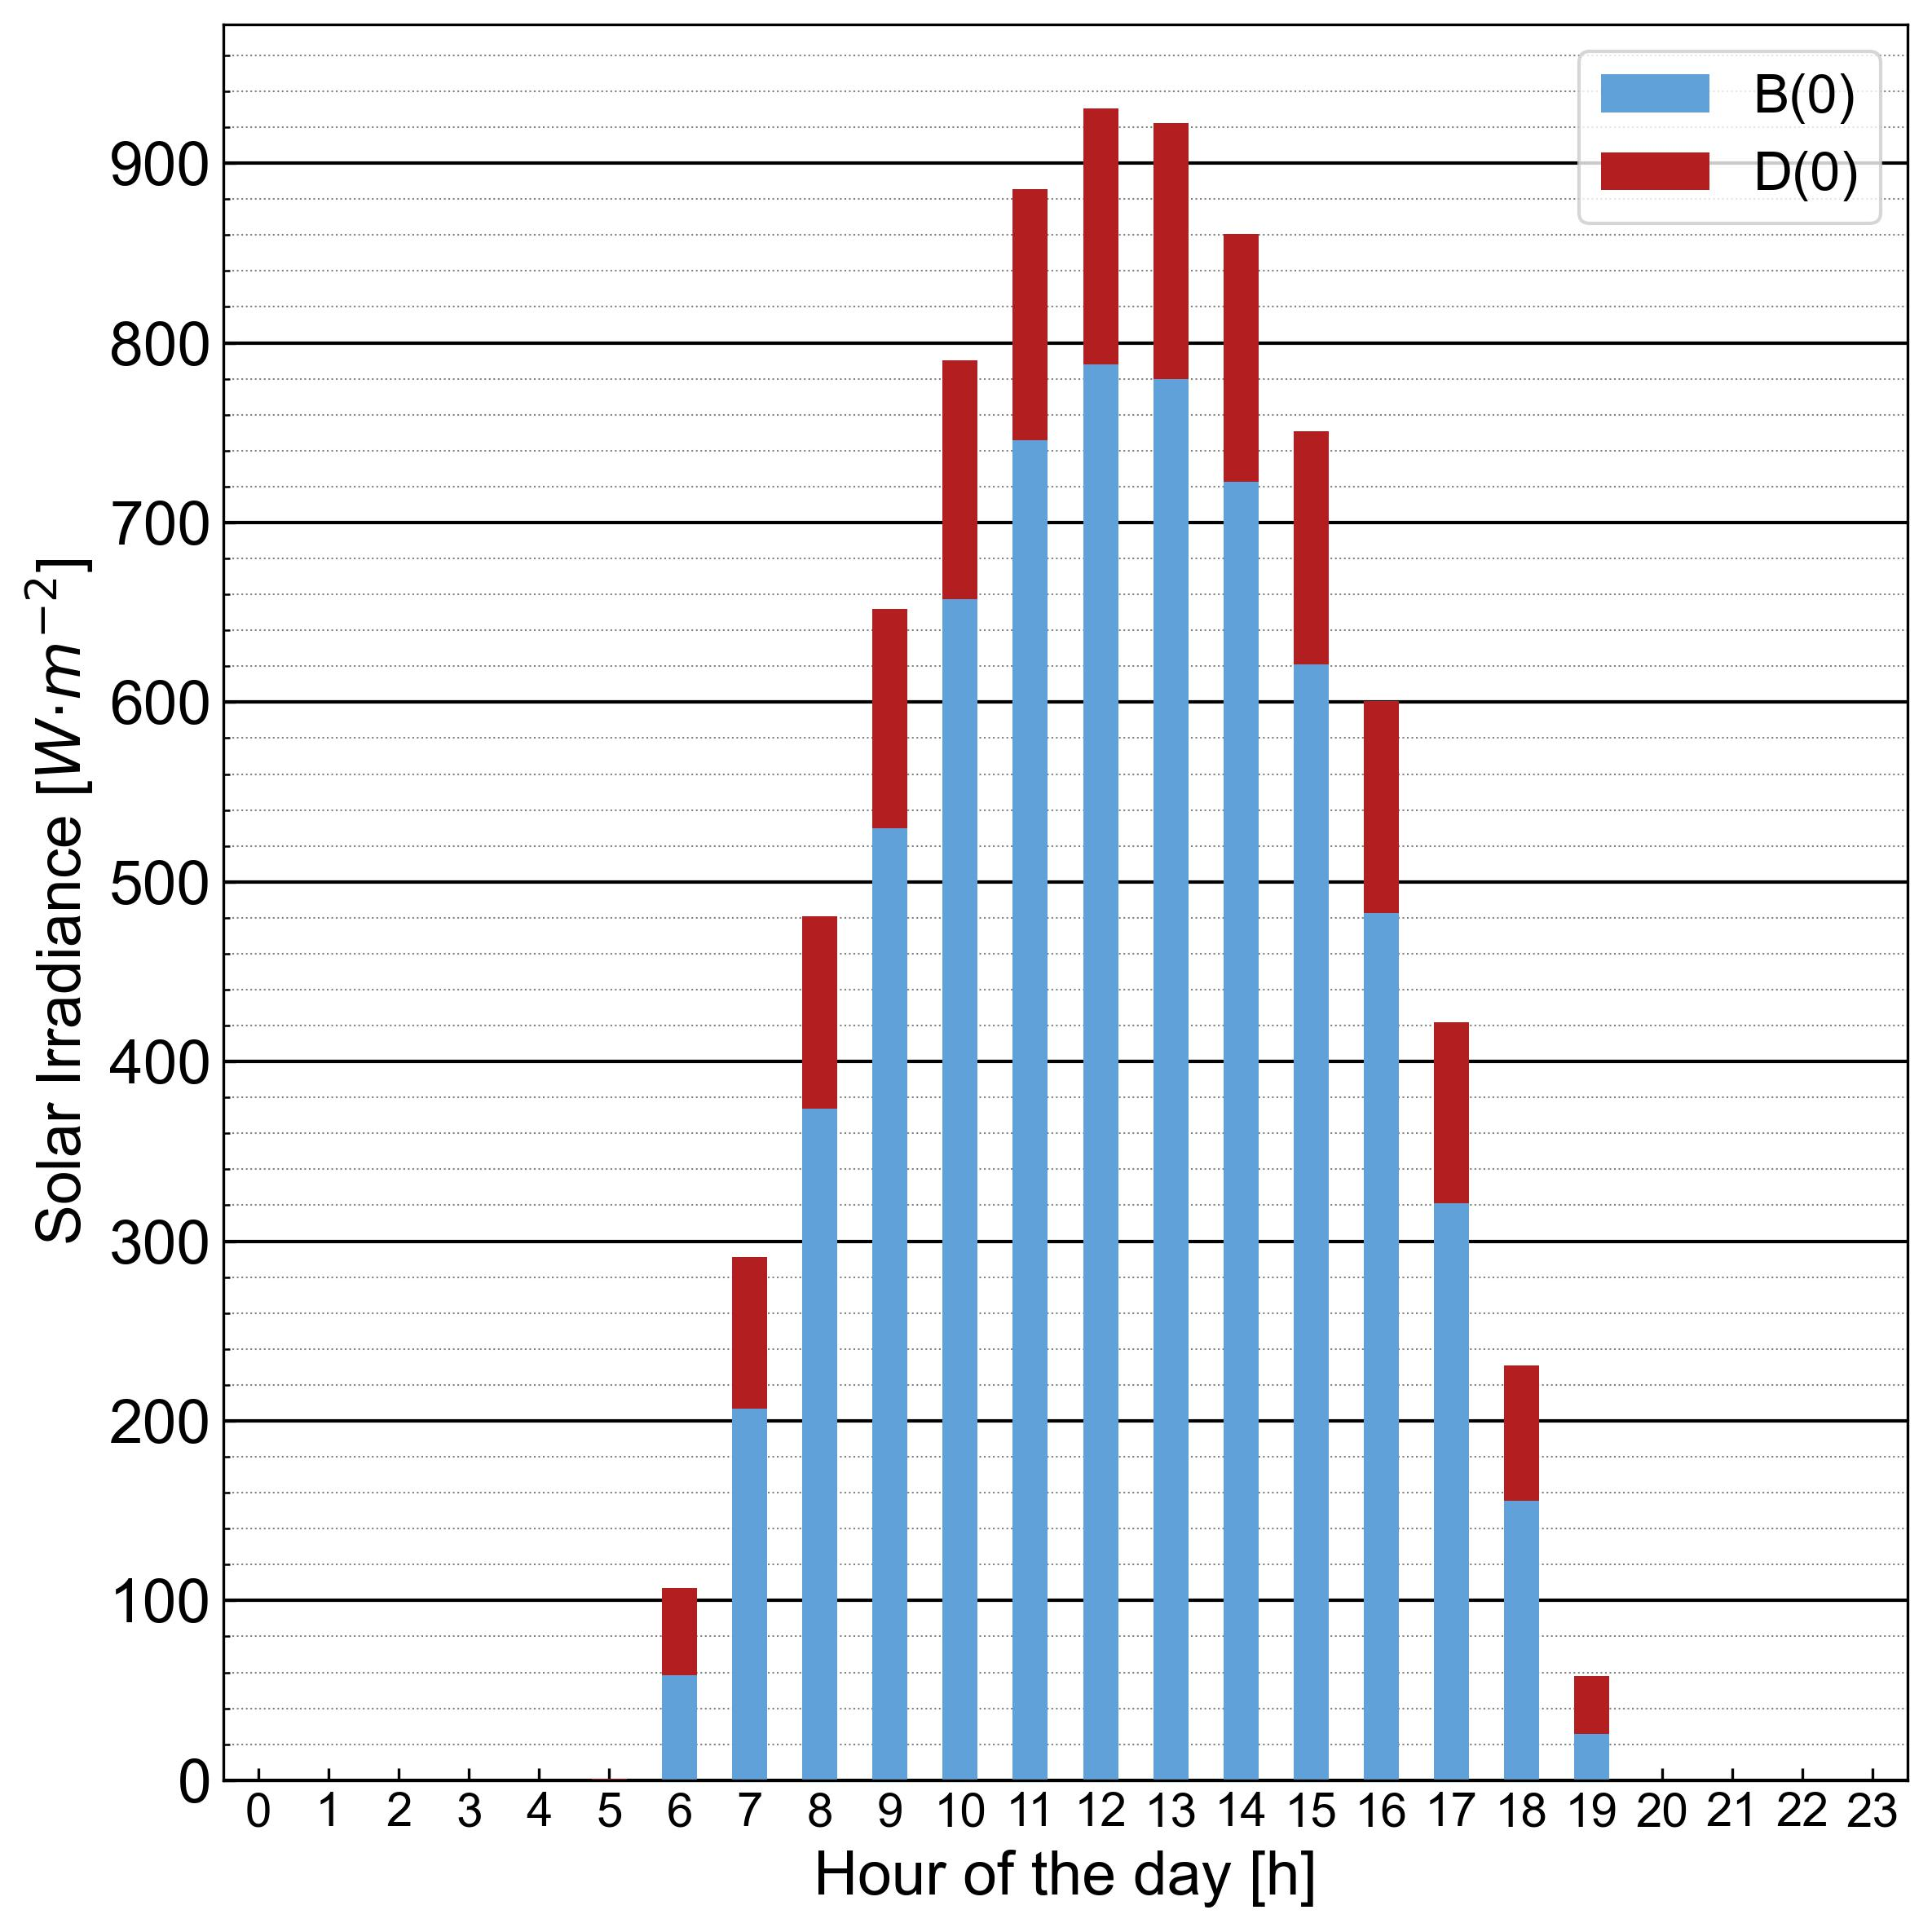

Source code (Python):
# -*- coding: utf-8 -*-
"""
Code that generates the Figure of the solution of Problem 11.05 of the chapter "11. Integrated Photovoltaics" of the book "Fundamentals of Solar Cells and Photovoltaic Systems Engineering"
(C) 2022 Rubén Núñez - CC BY 4.0
"""

import pandas as pd
import matplotlib.pyplot as plt
import matplotlib.dates as mdates
import pvlib

plt.style.use('../pv-textbook.mplstyle')

lat, lon = 40.65, -4.69  # Ávila (Spain)

times = pd.date_range('2019-06-21', '2019-06-22', inclusive='left', freq='1H')

irradiance = pvlib.location.Location(lat, lon).get_clearsky(times)
irradiance = irradiance.rename(columns={"ghi": "G(0)", 'dni':'B', "dhi": "D(0)"})

irradiance['B(0)'] = irradiance['G(0)'] - irradiance['D(0)']

fig, ax = plt.subplots(nrows=1, ncols=1, figsize=(8, 8), sharey=True, tight_layout=True)

irradiance[['B(0)', 'D(0)']].plot(ax=ax, kind='bar', stacked=True, zorder=2)

ax.xaxis.set_major_formatter(mdates.DateFormatter('%x%X'))
ax.set_xticklabels([x for x in range(24)], size=14)
ax.xaxis.set_tick_params(rotation=0)
ax.xaxis.set_tick_params(which='minor', bottom=False)

ax.locator_params(axis='y', nbins=10)

ax.set_ylabel('Solar Irradiance [$W·m^{-2}$]')
ax.set_xlabel('Hour of the day [h]')

ax.grid(visible=True, which='minor', axis='y', color='gray', linestyle=':', linewidth=0.5)
ax.minorticks_on()
ax.grid(visible=True, which='major', axis='y', color='black', linestyle='-', linewidth=1)

plt.savefig('Figure11.16 - Problem 11.05.jpg', dpi=300, bbox_inches='tight')

print(irradiance[['G(0)', 'B(0)', 'D(0)']])

irradiation_day = irradiance['G(0)'].sum() / 1000  # kWh
print(f'G(0) Daily Irradiation={irradiation_day:.3} kWh')
